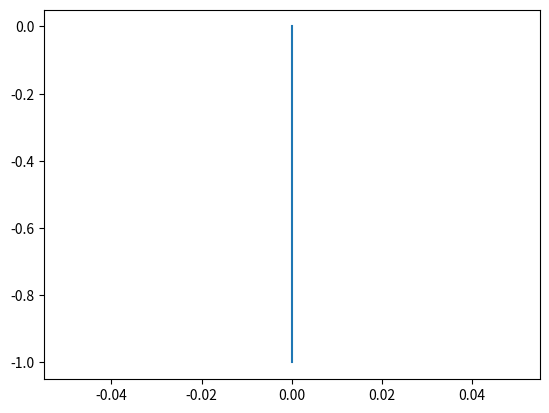

This chart was generated by the following Python code:
# -*- coding: utf-8 -*-
"""
Created on Wed Sep 11 10:22:47 2019

@author: hamil
"""

import random as rand
import numpy as np
import matplotlib.pyplot as plt

x = 0
y = 0
x_y_array = [[0,0]]
N = 15

for each_value in range(N):
    x_next = rand.randint(-1,1)
    y_next = rand.randint(-1,1)
    if np.abs(x_next) == np.abs(y_next):
        continue
    x = x + x_next
    y = y + y_next
    coord = [x,y]
    if coord in x_y_array == True:
        continue
    else:
        x_y_array.append(coord)
    if np.abs(x_next) >= 5 or np.abs(y_next) >=5:
        break


#x_y_array = np.array(x_y_array)
print(x_y_array)
plt.plot(x_y_array[0],x_y_array[1])
plt.show()
    
        
